Run: headless pygame with SDL's dummy video driver; simulated clock (each Clock.tick advances the game by its frame time, no real sleeping); random seed 0; keys injected as events and as key.get_pressed() state; no mouse input.
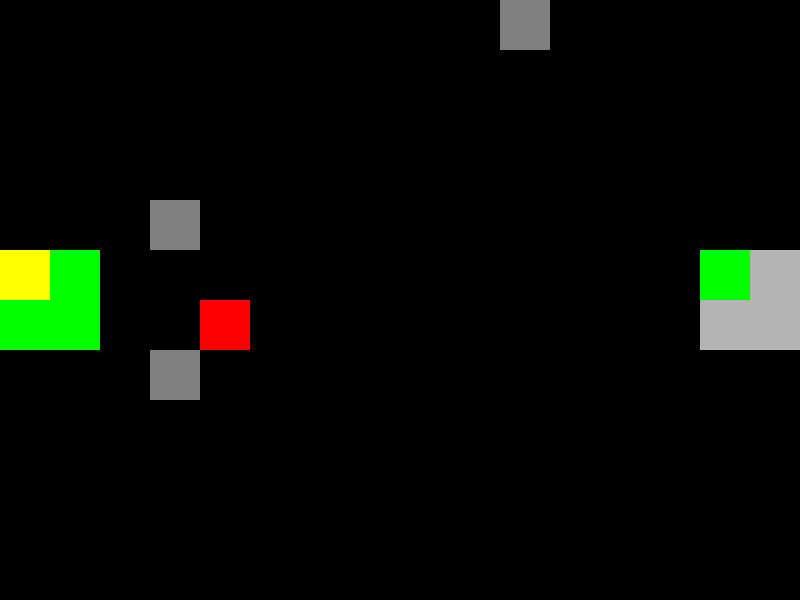
Frame 1 of 3 · flips 1–60 · no input
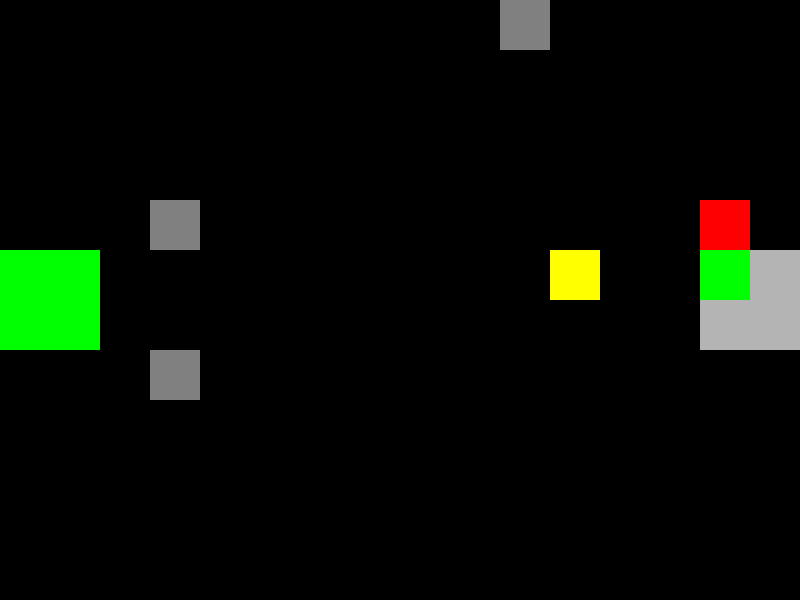
Frame 2 of 3 · flips 61–180 · tapped SPACE, RETURN · held RIGHT (→), D
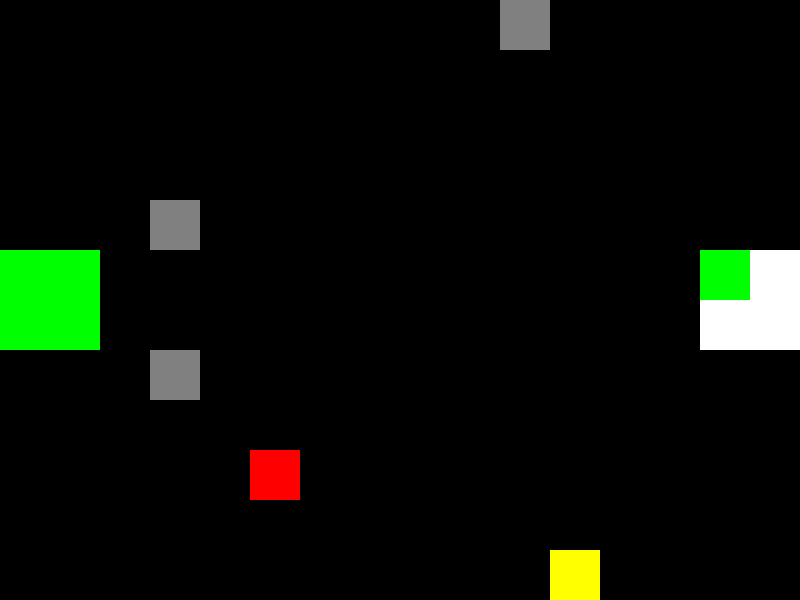
Frame 3 of 3 · flips 181–300 · held DOWN (↓), S

The pygame program that drew these frames:

# Imports the required libraries
import pygame
import random

# Constont values
WIDTH, HEIGHT = 800, 600
BLACK = (0, 0, 0)
WHITE = (255, 255, 255)
GREEN = (0, 255, 0)
YELLOW = (255, 255, 0)
GRAY = (128, 128, 128)
LIGHTGRAY = (180, 180, 180)
RED = (255, 0, 0)

# Preparation of pygame related things
pygame.init()
screen = pygame.display.set_mode((WIDTH, HEIGHT))
clock = pygame.time.Clock()

# Calculation of all possible spaces
spaces = []
occupiedSpaces = []
for y in range(0, HEIGHT, 50):
    for x in range(0, WIDTH, 50):
        spaces.append([x, y])

# Definition of safety space (the spaces where the safety zone is going to be) and then deletion of those spaces from the list of all possivle spaces
row1Y = 250
row2Y = row1Y+50
safetySpacesLeft = [
    [0, row1Y], [50, row1Y],
    [0, row2Y], [50, row2Y]
    ]
safetySpacesRight = [
    [700, row1Y], [750, row1Y],
    [700, row2Y], [750, row2Y]
    ]
safetySpaces = safetySpacesLeft+safetySpacesRight
for space in safetySpaces:
    spaces.remove(space)

# Super class
class Entity:
    # Initiation where the coordinate variables are set
    def __init__(self):
        self.coordinates = spaces[random.randint(0, len(spaces)-1)]
        self.rect = pygame.Rect(self.coordinates[0], self.coordinates[1], 50, 50)   

# The player class
class Player(Entity):
    # Initiation where the super class is inherited, the player speed int is set, and the coordinates are changed to the safety space to the left
    def __init__(self):
        super().__init__()
        self.speed = 1
        self.coordinates = safetySpaces[0]
        self.rect = pygame.Rect(self.coordinates[0], self.coordinates[1], 50, 50)

    # Function for movement check and execution
    def movement(self, xDirection: int, yDirection: int):
        if [self.coordinates[0]+xDirection*50, self.coordinates[1]+yDirection*50] in spaces or [self.coordinates[0]+xDirection*50, self.coordinates[1]+yDirection*50] in safetySpaces:
            self.coordinates = [self.coordinates[0]+xDirection*50, self.coordinates[1]+yDirection*50]
        self.rect = pygame.Rect(self.coordinates[0], self.coordinates[1], 50, 50)
    
    # A function to be called each update that lowers the speed when carrying a sheep
    def update(self):
        self.speed = 1
        for sheepBit in sheep:
            if sheepBit.carried:
                self.speed = 0.5

# The enemy class
class Ghost(Entity):
    # Initiation where the speed is set and the movement direction is randomized to each possible diagonal movement and the super class is inherited
    def __init__(self, speed: int):
        super().__init__()
        self.speed = speed
        self.xDirection = [-1, 1][random.randint(0, 1)]
        self.yDirection = [-1, 1][random.randint(0, 1)]
    
    # Handles movement and bouncing off of the map edges and safety spaces
    def movement(self):
        if [self.coordinates[0]+self.xDirection*50, self.coordinates[1]+self.yDirection*50] in spaces or [self.coordinates[0]+self.xDirection*50, self.coordinates[1]+self.yDirection*50] in occupiedSpaces:
            self.coordinates = [self.coordinates[0]+self.xDirection*50, self.coordinates[1]+self.yDirection*50]
        elif [self.coordinates[0]-self.xDirection*50, self.coordinates[1]+self.yDirection*50] in spaces or [self.coordinates[0]-self.xDirection*50, self.coordinates[1]+self.yDirection*50] in occupiedSpaces:
            self.xDirection *= -1
        elif [self.coordinates[0]+self.xDirection*50, self.coordinates[1]-self.yDirection*50] in spaces or [self.coordinates[0]+self.xDirection*50, self.coordinates[1]-self.yDirection*50] in occupiedSpaces:
            self.yDirection *= -1
        else:
            self.xDirection *= -1
            self. yDirection *= -1
        self.rect = pygame.Rect(self.coordinates[0], self.coordinates[1], 50, 50)
    
    # Checks collision with player and stops the game loop if it happens
    def update(self, playerObject: object):
        global run
        if self.coordinates == playerObject.coordinates:
            run = False

# The class of the resource meant to be collected
class Sheep(Entity):
    # Initiates the object by inheriting from the entity superclass, changing its position to a random position on the right safetyspaces, and setting a variable for whether it's being carried or not
    def __init__(self):
        super().__init__()
        self.carried = False
        self.coordinates = safetySpacesRight.pop(random.randint(0, len(safetySpacesRight)-1))
        self.originalSpace = self.coordinates
        self.rect = pygame.Rect(self.coordinates[0], self.coordinates[1], 50, 50)
    
    # Function for movement check and execution, and gives a point before returning to the right safe space and creating a wall and a ghost when reaching the left safe space
    def movement(self):
        global points
        if [self.coordinates[0]+self.xDirection*50, self.coordinates[1]+self.yDirection*50] in safetySpacesLeft:
            points += 1
            ghosts.append(Ghost(1))
            walls.append(Wall())
            print(points)
            self.carried = False
            safetySpacesRight.append(self.originalSpace)
            self.__init__()
        elif [self.coordinates[0]+self.xDirection*50, self.coordinates[1]+self.yDirection*50] in spaces or [self.coordinates[0]+self.xDirection*50, self.coordinates[1]+self.yDirection*50] in safetySpaces:
            self.coordinates = [self.coordinates[0]+self.xDirection*50, self.coordinates[1]+self.yDirection*50]
        self.rect = pygame.Rect(self.coordinates[0], self.coordinates[1], 50, 50)
    
    # A function that checks things like whether it's within a square of the player
    def update(self, playerObject: object):
        global run
        # If the player collides with a sheep that's not being carried while carrying a sheep, the game will stop
        if playerObject.coordinates == self.coordinates and not self.carried:
            run = False
        # Checks if the player is within a square, and then sets its carried variable to True and remembers where the player is
        if playerObject.coordinates[0] >= self.coordinates[0]-50 and playerobject.coordinates[0] <= self.coordinates[0]+50 and playerobject.coordinates[1] >= self.coordinates[1]-50 and playerobject.coordinates[1] <= self.coordinates[1]+50 and (True not in [sheepbit.carried for sheepbit in sheep] or self.carried):
            self.carried = True
            if playerObject.coordinates[0] > self.coordinates[0]:
                self.xDirection = 1
            elif playerObject.coordinates[0] < self.coordinates[0]:
                self.xDirection = -1
            else:
                self.xDirection = 0
            if playerObject.coordinates[1] > self.coordinates[1]:
                self.yDirection = 1
            elif playerObject.coordinates[1] < self.coordinates[1]:
                self.yDirection = -1
            else:
                self.yDirection = 0
        # If the if statement returns False, it checks whether it's being carried or not, and moves towards the player if it is
        elif self.carried:
            self.movement()
            
# The obstacle class
class Wall(Entity):
    # Initiates by inheriting the super class and removing its position from the available spaces for the player
    def __init__(self):
        super().__init__()
        spaces.remove(self.coordinates)
        occupiedSpaces.append(self.coordinates)

# Creates the class objects
player = Player()
walls = [Wall() for i in range(3)]
sheep = [Sheep() for i in range(3)]
ghosts = [Ghost(1)]


# Game loop variables get set
run = True
counter = 0
counter2 = 0
counter3 = 0
points = 0

# Game loop
while run:
    # Loop for checking if you're exiting the game
    for event in pygame.event.get():
        if event.type == pygame.QUIT:
            run = False
    
    # Handles player input and movement. The counter is there to get the player's movement to look clonky and retro
    if counter == 10//player.speed:
        keys = pygame.key.get_pressed()
        if keys[pygame.K_UP] and keys[pygame.K_DOWN]:
            player.movement(0, 0)
            counter = 0
        elif keys[pygame.K_UP]:
            player.movement(0, -1)
            counter = 0
        elif keys[pygame.K_DOWN]:
            player.movement(0, 1)
            counter = 0
        if keys[pygame.K_LEFT] and keys[pygame.K_RIGHT]:
            player.movement(0, 0)
            counter = 0
        elif keys[pygame.K_LEFT]:
            player.movement(-1, 0)
            counter = 0
        elif keys[pygame.K_RIGHT]:
            player.movement(1, 0)
            counter = 0
    else:
        counter += 1
    
    # A for loop to handle the movement of the ghosts. The counter is there to do the same thing as with the player
    for ghost in ghosts:
        if counter3 == 10//ghost.speed:
            ghost.movement()
            counter3 = 0
        else:
            counter3 += 1
    
    # Executes the update functions of the various updates
    player.update()
    for ghost in ghosts:
        ghost.update(player)
    for sheepbit in sheep:
        sheepbit.update(player)
    
    # A counter for making the sheep flash white and light gray
    if counter2 < 12:
        counter2 += 1
    else:
        counter2 = 0
    
    # Draws the screen and its game objects
    screen.fill(BLACK)
    for tileCoordinate in safetySpaces:
        pygame.draw.rect(screen, GREEN, pygame.Rect(tileCoordinate[0], tileCoordinate[1], 50, 50))
    for wall in walls:
        pygame.draw.rect(screen, GRAY, wall.rect)
    if counter2 < 7:
        for sheepbit in sheep:
            pygame.draw.rect(screen, WHITE, sheepbit.rect)
    else:
        for sheepbit in sheep:
            pygame.draw.rect(screen, LIGHTGRAY, sheepbit.rect)
    for ghost in ghosts:
        pygame.draw.rect(screen, RED, ghost.rect)
    pygame.draw.rect(screen, YELLOW, player.rect)
    
    # Updates the display to show what's being drawn
    pygame.display.flip()
    
    # Caps the FPS at 60. I have found that 60 FPS works the best when it comes to responsiveness of movement.
    clock.tick(60)
